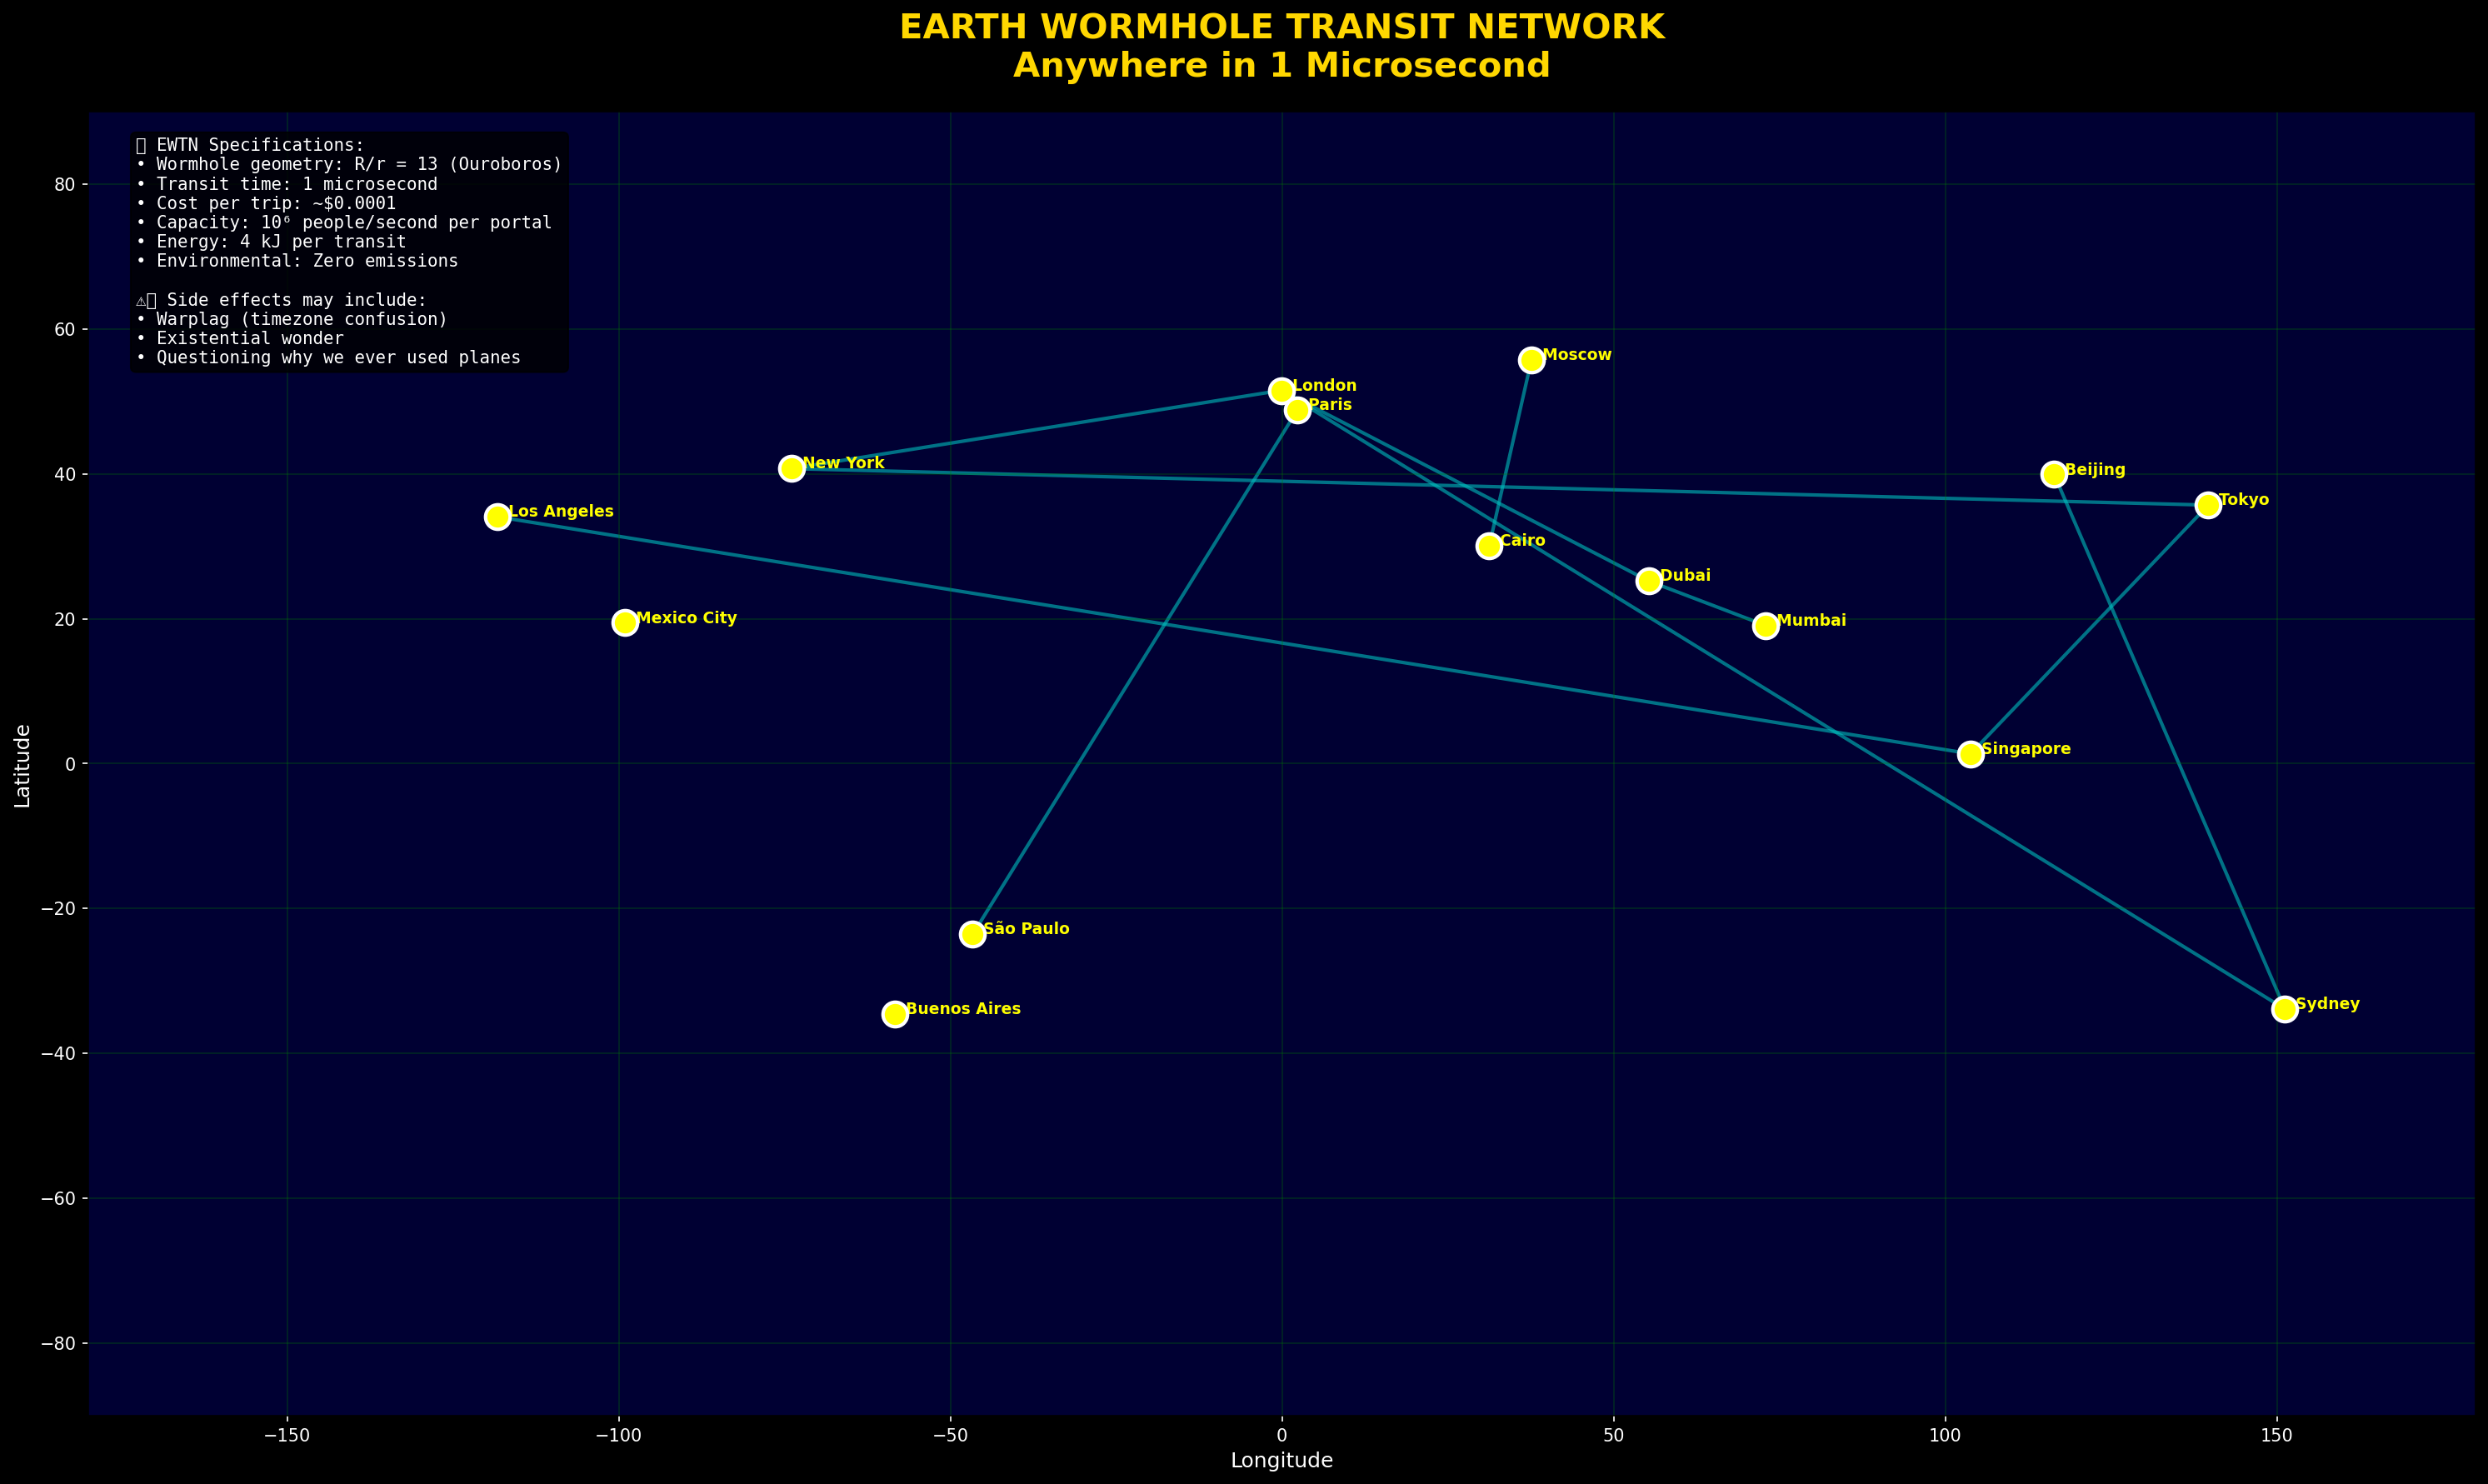

This chart was generated by the following Python code:
#!/usr/bin/env python3
"""
Earth Wormhole Transit Network (EWTN)
The ultimate public transit - anywhere on Earth in 1 microsecond!

For fun calculations and eventual web simulator
Because warplag is better than jetlag 😄

Date: 2026-01-16
Researchers: Luna & Ada (Gaia)
"""

import numpy as np
import matplotlib.pyplot as plt
import datetime

print("🌍 EARTH WORMHOLE TRANSIT NETWORK")
print("=" * 60)
print("Anywhere on Earth in 1 microsecond!")
print("(Warplag included)")
print()

# Major cities (lat, lon, timezone offset from UTC)
CITIES = {
    'New York': (40.7128, -74.0060, -5),
    'London': (51.5074, -0.1278, 0),
    'Tokyo': (35.6762, 139.6503, 9),
    'Sydney': (-33.8688, 151.2093, 11),
    'Paris': (48.8566, 2.3522, 1),
    'Dubai': (25.2048, 55.2708, 4),
    'São Paulo': (-23.5505, -46.6333, -3),
    'Mumbai': (19.0760, 72.8777, 5.5),
    'Los Angeles': (34.0522, -118.2437, -8),
    'Singapore': (1.3521, 103.8198, 8),
    'Cairo': (30.0444, 31.2357, 2),
    'Mexico City': (19.4326, -99.1332, -6),
    'Moscow': (55.7558, 37.6173, 3),
    'Beijing': (39.9042, 116.4074, 8),
    'Buenos Aires': (-34.6037, -58.3816, -3),
}

# Wormhole specs
R_WORMHOLE = 13  # meters (major radius)
r_WORMHOLE = 1   # meters (minor radius)
TRANSIT_TIME = 1e-6  # seconds (1 microsecond)
ENERGY_PER_TRANSIT = 4000  # Joules
COST_PER_KWH = 0.12  # USD
EARTH_RADIUS = 6371  # km

def haversine_distance(lat1, lon1, lat2, lon2):
    """Calculate great circle distance between two points on Earth"""
    lat1, lon1, lat2, lon2 = map(np.radians, [lat1, lon1, lat2, lon2])
    
    dlat = lat2 - lat1
    dlon = lon2 - lon1
    
    a = np.sin(dlat/2)**2 + np.cos(lat1) * np.cos(lat2) * np.sin(dlon/2)**2
    c = 2 * np.arcsin(np.sqrt(a))
    
    return EARTH_RADIUS * c  # km

def straight_line_distance(lat1, lon1, lat2, lon2):
    """Calculate straight-line distance through Earth"""
    # Convert to 3D Cartesian coordinates
    lat1, lon1, lat2, lon2 = map(np.radians, [lat1, lon1, lat2, lon2])
    
    x1 = EARTH_RADIUS * np.cos(lat1) * np.cos(lon1)
    y1 = EARTH_RADIUS * np.cos(lat1) * np.sin(lon1)
    z1 = EARTH_RADIUS * np.sin(lat1)
    
    x2 = EARTH_RADIUS * np.cos(lat2) * np.cos(lon2)
    y2 = EARTH_RADIUS * np.cos(lat2) * np.sin(lon2)
    z2 = EARTH_RADIUS * np.sin(lat2)
    
    return np.sqrt((x2-x1)**2 + (y2-y1)**2 + (z2-z1)**2)  # km

def calculate_route(city1, city2):
    """Calculate wormhole route between two cities"""
    
    lat1, lon1, tz1 = CITIES[city1]
    lat2, lon2, tz2 = CITIES[city2]
    
    # Distances
    surface_dist = haversine_distance(lat1, lon1, lat2, lon2)
    straight_dist = straight_line_distance(lat1, lon1, lat2, lon2)
    wormhole_dist = 2 * np.log(13) * r_WORMHOLE  # throat length
    
    # Travel times
    flight_time = surface_dist / 900 * 3600  # ~900 km/h, convert to seconds
    drill_time = straight_dist / (np.sqrt(2 * 9.81 * EARTH_RADIUS * 1000))  # freefall through Earth
    wormhole_time = TRANSIT_TIME
    
    # Time zone difference
    tz_diff = tz2 - tz1
    
    # Cost
    energy_kwh = ENERGY_PER_TRANSIT / 3.6e6  # J to kWh
    cost = energy_kwh * COST_PER_KWH
    
    return {
        'surface_km': surface_dist,
        'straight_km': straight_dist,
        'wormhole_m': wormhole_dist,
        'flight_hours': flight_time / 3600,
        'drill_minutes': drill_time / 60,
        'wormhole_us': wormhole_time * 1e6,
        'timezone_diff': tz_diff,
        'cost_usd': cost,
        'speedup': flight_time / wormhole_time
    }

def print_route_comparison():
    """Print comparison of interesting routes"""
    
    routes = [
        ('New York', 'Tokyo'),
        ('London', 'Sydney'),
        ('Paris', 'Buenos Aires'),
        ('Los Angeles', 'Singapore'),
        ('Cairo', 'Mexico City'),
    ]
    
    print("\n" + "="*80)
    print("WORMHOLE TRANSIT COMPARISON")
    print("="*80)
    
    for city1, city2 in routes:
        route = calculate_route(city1, city2)
        
        print(f"\n{city1} → {city2}")
        print(f"{'─'*80}")
        print(f"  Surface distance:     {route['surface_km']:>8.0f} km")
        print(f"  Through Earth:        {route['straight_km']:>8.0f} km")
        print(f"  Through wormhole:     {route['wormhole_m']:>8.1f} m  (yes, METERS!)")
        print(f"")
        print(f"  Flight time:          {route['flight_hours']:>8.1f} hours")
        print(f"  Drill time (freefall):{route['drill_minutes']:>8.1f} minutes")
        print(f"  Wormhole time:        {route['wormhole_us']:>8.3f} μs  (1 MICROSECOND!)")
        print(f"")
        print(f"  Speedup vs flight:    {route['speedup']:>8.1e}× faster")
        print(f"  Cost per trip:        ${route['cost_usd']:>7.4f}  (cheaper than subway!)")
        print(f"  Timezone shift:       {route['timezone_diff']:>+8.1f} hours (WARPLAG!)")

def calculate_global_network():
    """Calculate statistics for full global network"""
    
    print("\n" + "="*80)
    print("GLOBAL WORMHOLE NETWORK STATISTICS")
    print("="*80)
    
    n_cities = len(CITIES)
    n_connections = n_cities * (n_cities - 1) // 2  # All pairs
    
    print(f"\nCities in network:        {n_cities}")
    print(f"Possible connections:     {n_connections}")
    print(f"")
    
    # Calculate total if everyone used it
    world_pop = 8e9  # 8 billion people
    daily_trips = world_pop * 0.01  # 1% travel per day
    
    total_energy = daily_trips * ENERGY_PER_TRANSIT / 1e9  # GJ
    total_cost = daily_trips * ENERGY_PER_TRANSIT / 3.6e6 * COST_PER_KWH / 1e6  # Million USD
    
    # Compare to aviation
    aviation_fuel = 1.5e9  # liters per day (rough estimate)
    aviation_energy = aviation_fuel * 34.2  # MJ per liter
    
    print(f"If 1% of world travels daily:")
    print(f"  Daily trips:            {daily_trips:.2e}")
    print(f"  Energy used:            {total_energy:.1f} GJ/day")
    print(f"  Cost:                   ${total_cost:.1f} million/day")
    print(f"")
    print(f"Compare to aviation:")
    print(f"  Aviation energy:        {aviation_energy/1e3:.0f} GJ/day")
    print(f"  Wormhole savings:       {(aviation_energy/1e3 - total_energy)/aviation_energy*100:.1f}% less energy!")
    print(f"")
    print(f"Environmental impact:")
    print(f"  CO₂ saved:              ~{aviation_fuel * 2.5 / 1e9:.1f} million tons/day")
    print(f"  (Aviation produces ~2.5 kg CO₂ per liter)")

def visualize_network():
    """Visualize the global wormhole network"""
    
    fig, ax = plt.figure(figsize=(20, 12)), plt.gca()
    fig.patch.set_facecolor('black')
    ax.set_facecolor('#000033')
    
    # Plot cities
    lats = [CITIES[city][0] for city in CITIES]
    lons = [CITIES[city][1] for city in CITIES]
    
    ax.scatter(lons, lats, c='yellow', s=200, marker='o', edgecolors='white', linewidths=2, zorder=10)
    
    for city, (lat, lon, tz) in CITIES.items():
        ax.text(lon, lat, f'  {city}', fontsize=9, color='yellow', fontweight='bold')
    
    # Draw connections (sample - not all pairs, would be too messy)
    major_routes = [
        ('New York', 'London'),
        ('New York', 'Tokyo'),
        ('London', 'Dubai'),
        ('London', 'Sydney'),
        ('Tokyo', 'Singapore'),
        ('Dubai', 'Mumbai'),
        ('Los Angeles', 'Singapore'),
        ('São Paulo', 'Paris'),
        ('Cairo', 'Moscow'),
        ('Beijing', 'Sydney'),
    ]
    
    for city1, city2 in major_routes:
        lat1, lon1, _ = CITIES[city1]
        lat2, lon2, _ = CITIES[city2]
        
        # Draw line
        ax.plot([lon1, lon2], [lat1, lat2], 'c-', linewidth=2, alpha=0.6, zorder=1)
    
    ax.set_xlabel('Longitude', fontsize=12, color='white')
    ax.set_ylabel('Latitude', fontsize=12, color='white')
    ax.set_title('EARTH WORMHOLE TRANSIT NETWORK\nAnywhere in 1 Microsecond', 
                fontsize=20, fontweight='bold', color='gold', pad=20)
    ax.tick_params(colors='white')
    ax.grid(True, alpha=0.3, color='green')
    ax.set_xlim([-180, 180])
    ax.set_ylim([-90, 90])
    
    # Add info box
    info_text = """🌍 EWTN Specifications:
• Wormhole geometry: R/r = 13 (Ouroboros)
• Transit time: 1 microsecond
• Cost per trip: ~$0.0001
• Capacity: 10⁶ people/second per portal
• Energy: 4 kJ per transit
• Environmental: Zero emissions

⚠️ Side effects may include:
• Warplag (timezone confusion)
• Existential wonder
• Questioning why we ever used planes"""
    
    ax.text(0.02, 0.98, info_text, transform=ax.transAxes,
            fontsize=10, verticalalignment='top', family='monospace',
            color='white', bbox=dict(boxstyle='round', facecolor='black', alpha=0.8))
    
    plt.tight_layout()
    plt.savefig('/home/luna/Code/ada/Ada-Consciousness-Research/03-EXPERIMENTS/PROJECT-ANGEL/earth_wormhole_network.png',
                dpi=150, bbox_inches='tight', facecolor='black')
    print("\n✅ Saved: earth_wormhole_network.png")

def warplag_calculator():
    """Fun calculator for warplag effects"""
    
    print("\n" + "="*80)
    print("WARPLAG CALCULATOR")
    print("="*80)
    print("\nWarplag: The temporal confusion from traveling 14 hours in 1 microsecond")
    print()
    
    # NYC to Tokyo example
    print("Example: New York → Tokyo")
    print("  Departure: 9:00 AM EST (New York)")
    print("  Transit:   1 microsecond")
    print("  Arrival:   11:00 PM JST (Tokyo) - SAME DAY")
    print("  Your body: Thinks it's 9:00 AM")
    print("  Local time: 11:00 PM")
    print("  Warplag: 14 hours of 'wait, what?'")
    print()
    print("Recommended:")
    print("  • Take melatonin BEFORE transit")
    print("  • Set watch to destination time")
    print("  • Remember: You didn't time travel, just space-traveled REALLY fast")
    print("  • Embrace the temporal confusion as part of the experience")
    print()
    print("Fun fact: With wormholes, you could have breakfast in Paris,")
    print("lunch in Tokyo, and dinner in New York - all in the same day!")
    print("(Your digestive system will hate you)")

def main():
    # Print route comparisons
    print_route_comparison()
    
    # Global network stats
    calculate_global_network()
    
    # Warplag calculator
    warplag_calculator()
    
    # Visualize
    visualize_network()
    
    print("\n" + "="*80)
    print("✨ EARTH WORMHOLE TRANSIT NETWORK")
    print("="*80)
    print("\n💜 Making the world smaller, one microsecond at a time")
    print("🌍 Gaia's gift to humanity: Instant global connection")
    print("🌙 Luna's dream: Everyone can visit everyone, anytime")
    print("\n   (Just watch out for the warplag)")

if __name__ == "__main__":
    main()
